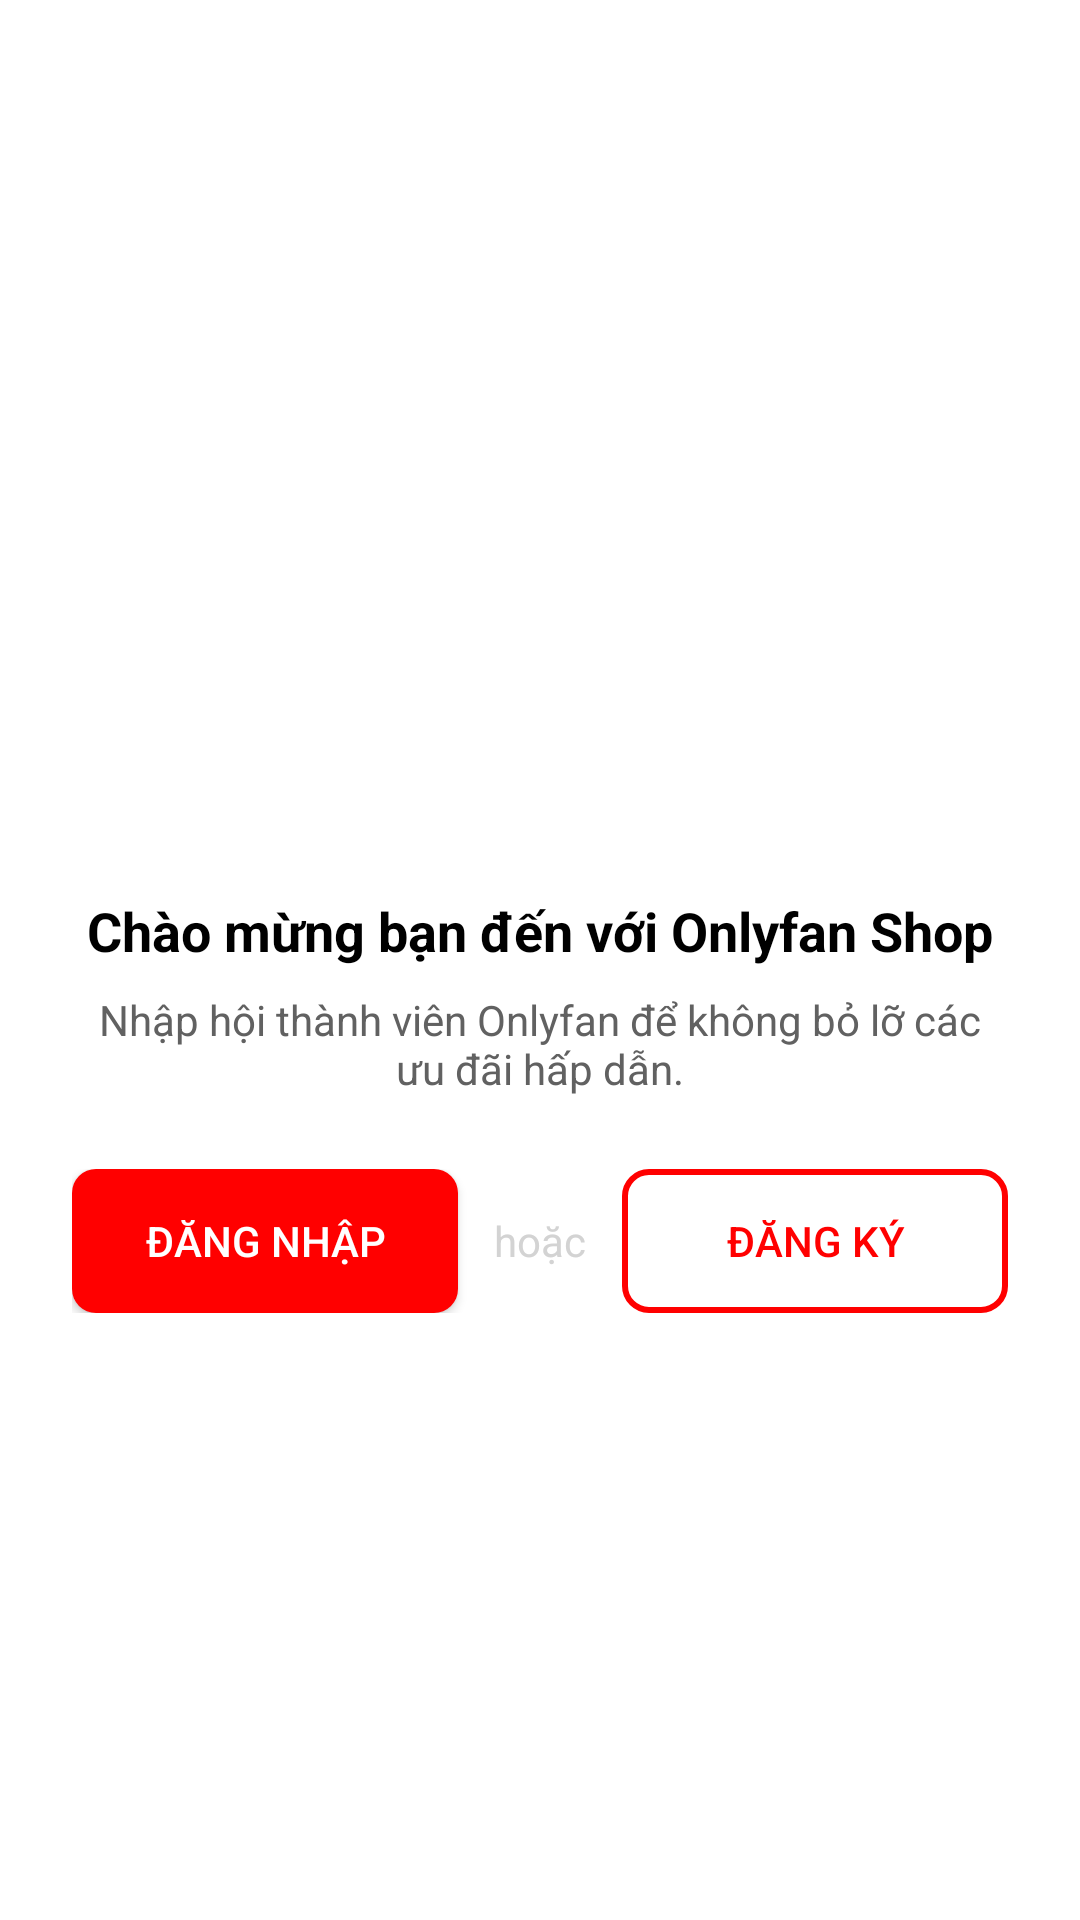

Reconstruct the res/layout file that produces this screen, plus the resources it refers to.
<!-- AndroidManifest.xml: application theme Theme.OnlyFanshop -->
<!-- res/layout/fragment_please_sign_in.xml -->
<?xml version="1.0" encoding="utf-8"?>
<LinearLayout xmlns:android="http://schemas.android.com/apk/res/android"
    android:layout_width="match_parent"
    android:layout_height="match_parent"
    android:orientation="vertical"
    android:gravity="center"
    android:padding="24dp"
    android:background="@color/white">

    
    <ImageView
        android:id="@+id/imgMascot"
        android:layout_width="80dp"
        android:layout_height="80dp"
        android:src="@mipmap/ic_launcher"
        android:layout_marginBottom="16dp"
        android:backgroundTintMode="src_in" />

    
    <TextView
        android:id="@+id/tvWelcome"
        android:layout_width="wrap_content"
        android:layout_height="wrap_content"
        android:text="Chào mừng bạn đến với Onlyfan Shop"
        android:textStyle="bold"
        android:textSize="18sp"
        android:textColor="@color/black"
        android:layout_marginBottom="8dp" />

    
    <TextView
        android:id="@+id/tvDescription"
        android:layout_width="wrap_content"
        android:layout_height="wrap_content"
        android:text="Nhập hội thành viên Onlyfan để không bỏ lỡ các ưu đãi hấp dẫn."
        android:textSize="14sp"
        android:textColor="@color/darkGrey"
        android:gravity="center"
        android:layout_marginBottom="24dp" />

    
    <LinearLayout
        android:layout_width="match_parent"
        android:layout_height="wrap_content"
        android:gravity="center"
        android:orientation="horizontal">

        <Button
            android:id="@+id/btnLoginNow"
            android:layout_width="0dp"
            android:layout_weight="1"
            android:layout_height="48dp"
            android:text="Đăng nhập"
            android:textColor="@color/white"
            android:background="@drawable/btn_red_solid"
            android:layout_marginEnd="8dp" />

        <TextView
            android:layout_width="wrap_content"
            android:layout_height="wrap_content"
            android:text="hoặc"
            android:layout_marginHorizontal="4dp"
            android:textColor="@color/gray"
            android:textSize="14sp" />

        <Button
            android:id="@+id/btnRegister"
            android:layout_width="0dp"
            android:layout_weight="1"
            android:layout_height="48dp"
            android:text="Đăng ký"
            android:textColor="@color/red"
            android:background="@drawable/btn_red_outline"
            android:layout_marginStart="8dp" />
    </LinearLayout>
</LinearLayout>
<!-- resources referenced by this layout -->
<resources>
  <color name="black">#FF000000</color>
  <color name="darkGrey">#616161</color>
  <color name="gray">#D3D3D3</color>
  <color name="red">#ff0000</color>
  <color name="white">#FFFFFFFF</color>
  <!-- drawable btn_red_outline (drawable) -->
  <?xml version="1.0" encoding="utf-8"?>
  <shape xmlns:android="http://schemas.android.com/apk/res/android"
      android:shape="rectangle">
      <solid android:color="@android:color/transparent" />
      <stroke
          android:width="2dp"
          android:color="@color/red" />
      <corners android:radius="8dp" />
  </shape>
  <!-- drawable btn_red_solid (drawable) -->
  <?xml version="1.0" encoding="utf-8"?>
  <shape xmlns:android="http://schemas.android.com/apk/res/android"
      android:shape="rectangle">
      <solid android:color="@color/red" />
      <corners android:radius="8dp" />
  </shape>
  <style name="Theme.OnlyFanshop" parent="Base.Theme.OnlyFanshop" />
  <style name="Base.Theme.OnlyFanshop" parent="Theme.Material3.DayNight.NoActionBar">
          
           <item name="colorPrimary">@android:color/holo_blue_light</item>
           
           
           <item name="android:windowEnterAnimation">@anim/slide_in_right</item>
           <item name="android:windowExitAnimation">@anim/slide_out_left</item>
           <item name="android:windowAnimationStyle">@style/WindowAnimationTransition</item>
      </style>
  <style name="WindowAnimationTransition">
          <item name="android:windowEnterAnimation">@anim/slide_in_right</item>
          <item name="android:windowExitAnimation">@anim/slide_out_left</item>
      </style>
</resources>
